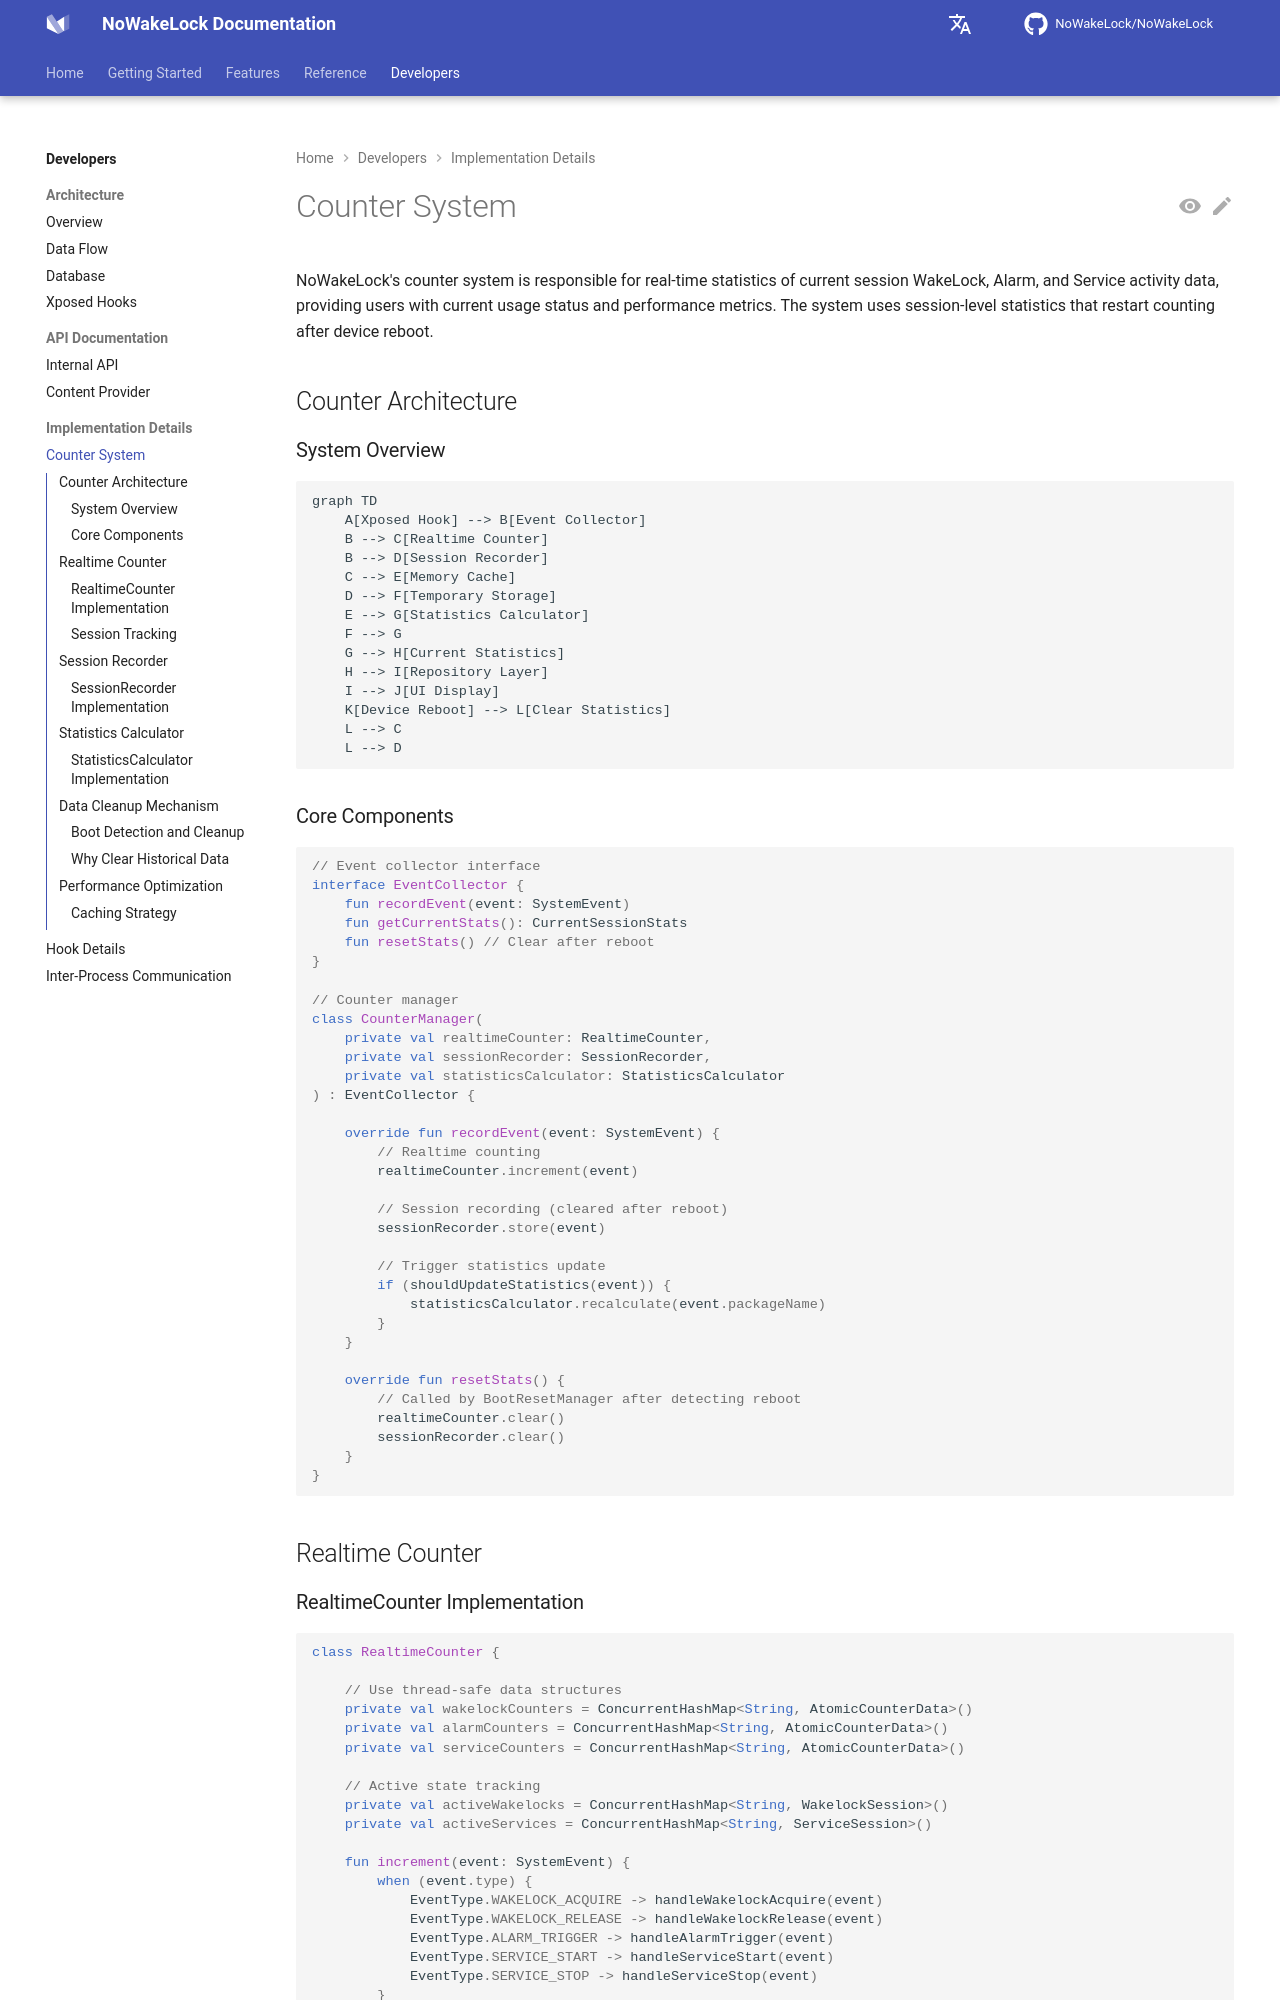

repository: q1016134519/NoWakeLock · page: en/developers/implementation/counter-system/index.html · generator: mkdocs

# Counter System

NoWakeLock's counter system is responsible for real-time statistics of current session WakeLock, Alarm, and Service activity data, providing users with current usage status and performance metrics. The system uses session-level statistics that restart counting after device reboot.

## Counter Architecture

### System Overview
```mermaid
graph TD
    A[Xposed Hook] --> B[Event Collector]
    B --> C[Realtime Counter]
    B --> D[Session Recorder]
    C --> E[Memory Cache]
    D --> F[Temporary Storage]
    E --> G[Statistics Calculator]
    F --> G
    G --> H[Current Statistics]
    H --> I[Repository Layer]
    I --> J[UI Display]
    K[Device Reboot] --> L[Clear Statistics]
    L --> C
    L --> D
```

### Core Components
```kotlin
// Event collector interface
interface EventCollector {
    fun recordEvent(event: SystemEvent)
    fun getCurrentStats(): CurrentSessionStats
    fun resetStats() // Clear after reboot
}

// Counter manager
class CounterManager(
    private val realtimeCounter: RealtimeCounter,
    private val sessionRecorder: SessionRecorder,
    private val statisticsCalculator: StatisticsCalculator
) : EventCollector {
    
    override fun recordEvent(event: SystemEvent) {
        // Realtime counting
        realtimeCounter.increment(event)
        
        // Session recording (cleared after reboot)
        sessionRecorder.store(event)
        
        // Trigger statistics update
        if (shouldUpdateStatistics(event)) {
            statisticsCalculator.recalculate(event.packageName)
        }
    }
    
    override fun resetStats() {
        // Called by BootResetManager after detecting reboot
        realtimeCounter.clear()
        sessionRecorder.clear()
    }
}
```

## Realtime Counter
